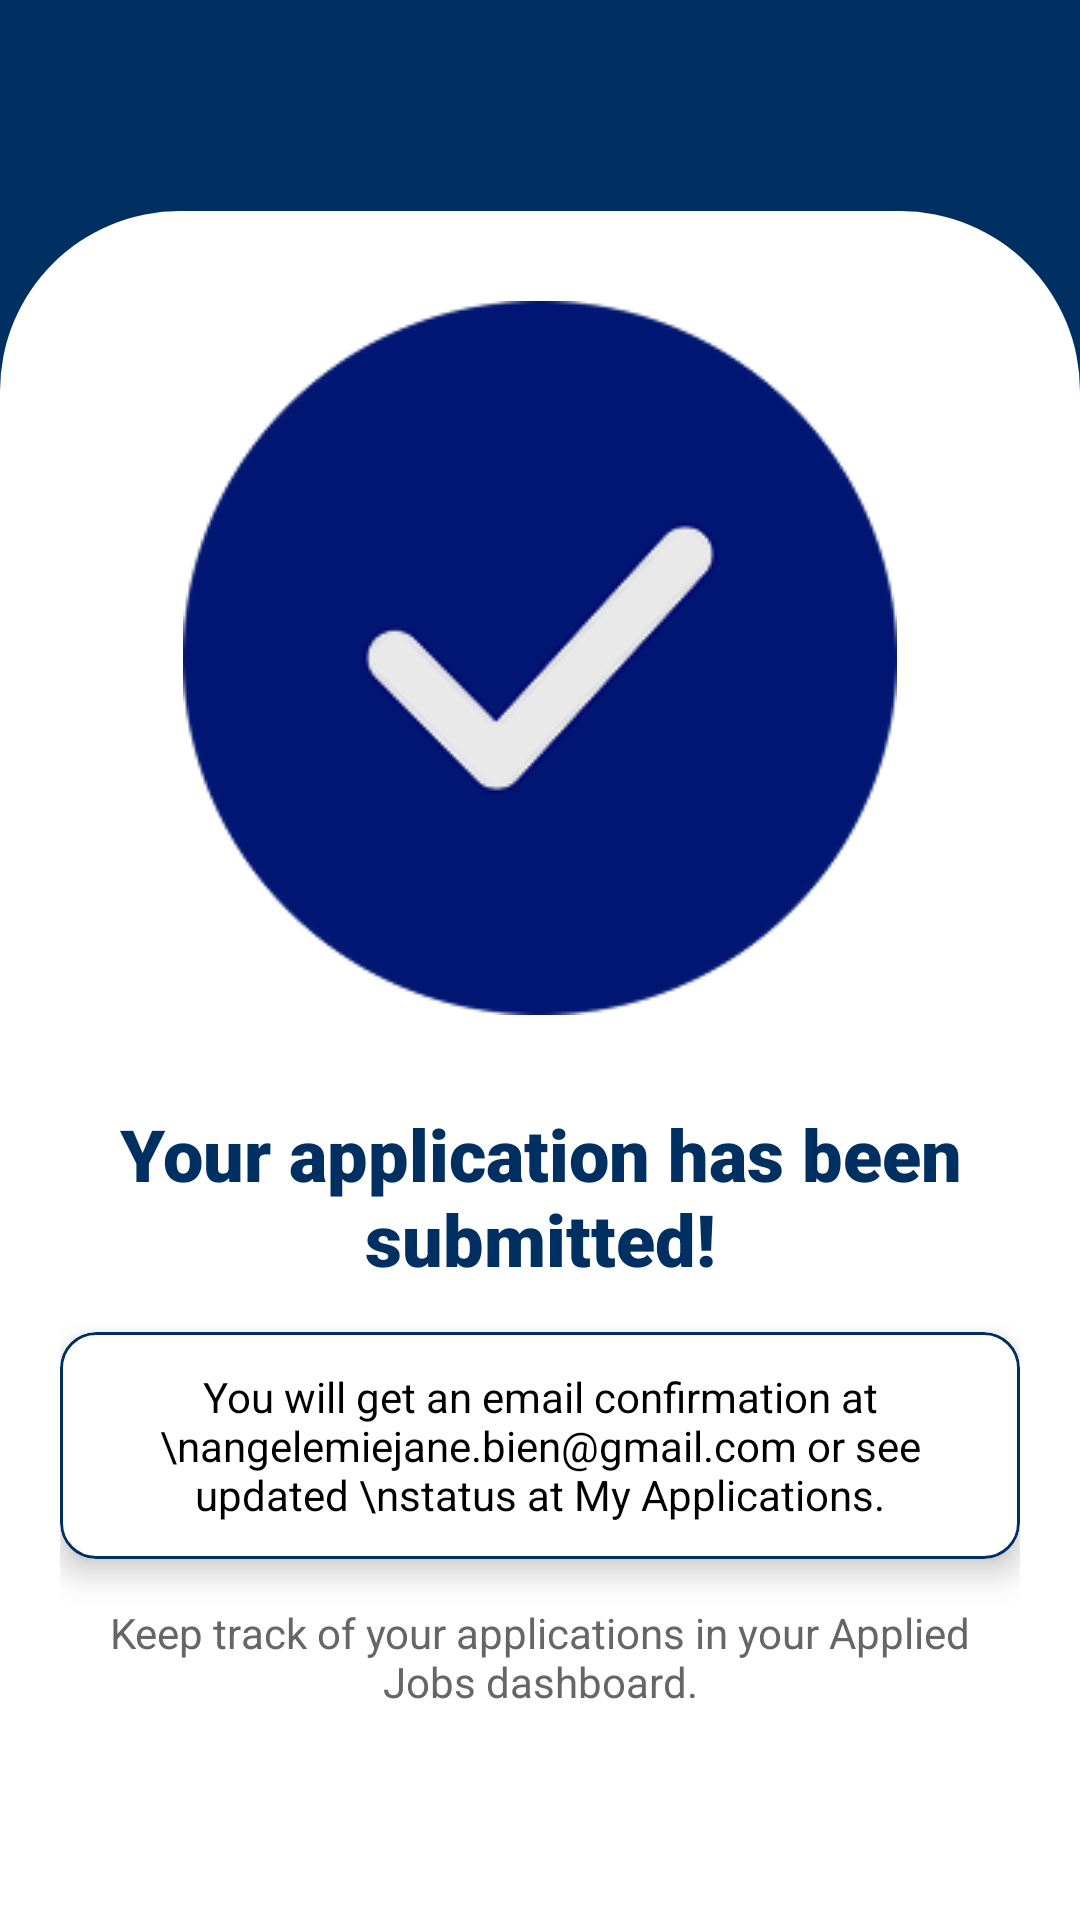

The Android layout XML behind this screen, and the referenced resources:
<!-- AndroidManifest.xml: application theme Theme.UAAGI_APP -->
<!-- res/layout/fragment_careers_apply_success.xml -->
<?xml version="1.0" encoding="utf-8"?>
<FrameLayout
    xmlns:android="http://schemas.android.com/apk/res/android"
    xmlns:app="http://schemas.android.com/apk/res-auto"
    xmlns:tools="http://schemas.android.com/tools"
    android:id="@+id/container"
    android:layout_width="match_parent"
    android:layout_height="match_parent"
    android:background="@color/DarkBlue"
    tools:context=".ui.users.FragmentsHomePage.Profile">

    <ScrollView
        android:layout_width="match_parent"
        android:layout_height="match_parent"
        android:fillViewport="true"
        android:scrollbars="none">

        <LinearLayout
            android:layout_width="match_parent"
            android:layout_height="wrap_content"
            android:background="@color/DarkBlue"
            android:orientation="vertical">

            <RelativeLayout
                android:layout_width="match_parent"
                android:layout_height="wrap_content">

                <RelativeLayout
                    android:id="@+id/layoutHeader"
                    android:layout_width="match_parent"
                    android:layout_height="180dp"
                    android:layout_marginTop="40dp"
                    android:background="@color/DarkBlue"/>

                <LinearLayout
                    android:id="@+id/cardProfileInfo"
                    android:layout_width="match_parent"
                    android:layout_height="match_parent"
                    android:layout_below="@id/layoutHeader"
                    android:layout_marginTop="-150dp"
                    android:background="@drawable/profile_card"
                    android:orientation="vertical"
                    android:paddingStart="20dp"
                    android:paddingTop="30dp"
                    android:paddingEnd="20dp"
                    android:paddingBottom="24dp">

                    <ImageView
                        android:layout_marginBottom="30dp"
                        android:layout_width="match_parent"
                        android:layout_height="wrap_content"
                        android:src="@drawable/check"/>

                    <TextView
                        android:layout_width="match_parent"
                        android:layout_height="wrap_content"
                        android:fontFamily="sans-serif-black"
                        android:gravity="center"
                        android:text="Your application has been submitted!"
                        android:textColor="@color/DarkBlue"
                        android:textSize="24sp" />

                    <com.google.android.material.card.MaterialCardView
                        android:layout_width="match_parent"
                        android:layout_height="wrap_content"
                        android:layout_marginTop="15dp"
                        app:cardBackgroundColor="@color/White"
                        app:cardElevation="6dp"
                        app:strokeColor="@color/DarkBlue"
                        app:strokeWidth="1dp">

                        <TextView
                            android:layout_width="match_parent"
                            android:layout_height="wrap_content"
                            android:padding="12dp"
                            android:text="You will get an email confirmation at \nangelemiejane.bien@gmail.com or see updated \nstatus at My Applications."
                            android:textColor="@color/Black"
                            android:textAlignment="center"/>

                    </com.google.android.material.card.MaterialCardView>

                    <TextView
                        android:id="@+id/JobPosition"
                        android:layout_width="match_parent"
                        android:layout_height="wrap_content"
                        android:layout_marginTop="15dp"
                        android:gravity="center"
                        android:text="Keep track of your applications in your Applied Jobs dashboard."
                        android:textColor="#666666"
                        android:textSize="14sp"

                        />


                </LinearLayout>

            </RelativeLayout>


        </LinearLayout>

    </ScrollView>

</FrameLayout>
<!-- resources referenced by this layout -->
<resources>
  <color name="Black">#FF000000</color>
  <color name="DarkBlue">#002F62</color>
  <color name="White">#FFFFFFFF</color>
  <!-- drawable check: png bitmap (drawable, 13144 bytes) -->
  <!-- drawable profile_card (drawable) -->
  <?xml version="1.0" encoding="utf-8"?>
  <shape xmlns:android="http://schemas.android.com/apk/res/android"
      android:shape="rectangle">
      <solid android:color="#FFFFFF" />
      <corners
          android:topLeftRadius="60dp"
          android:topRightRadius="60dp" />
  </shape>
  <style name="Theme.UAAGI_APP" parent="Base.Theme.UAAGI_APP" />
  <style name="Base.Theme.UAAGI_APP" parent="Theme.Material3.DayNight.NoActionBar">
          
          <item name="colorPrimary">@color/DarkBlue</item>
          <item name="colorPrimaryVariant">@color/DarkBlue</item>
          <item name="android:windowBackground">@color/White</item>
          <item name="cardBackgroundColor">@color/White</item>
      </style>
</resources>
